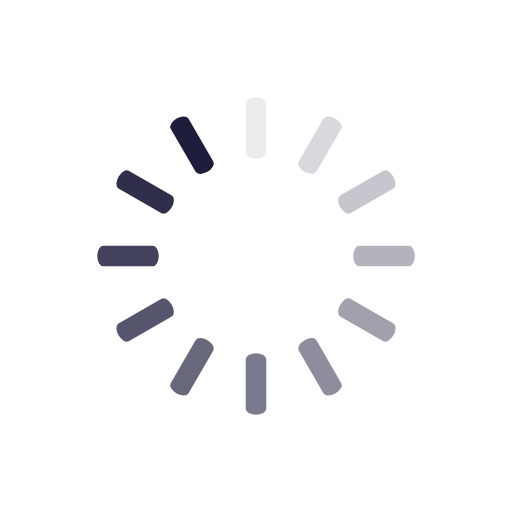
t = 0.00 s
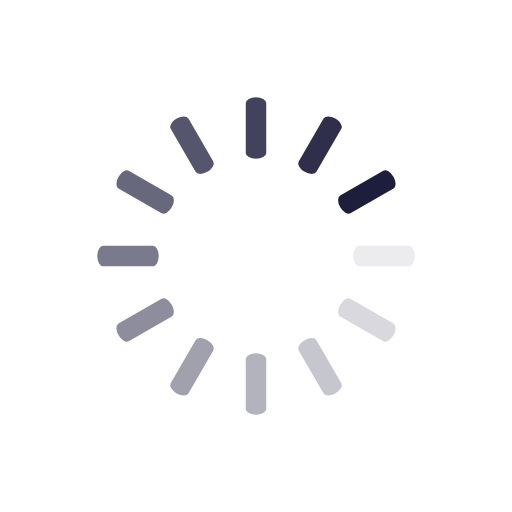
t = 0.25 s
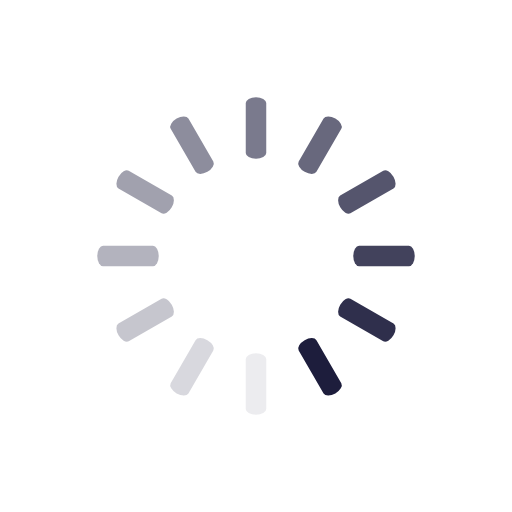
t = 0.50 s
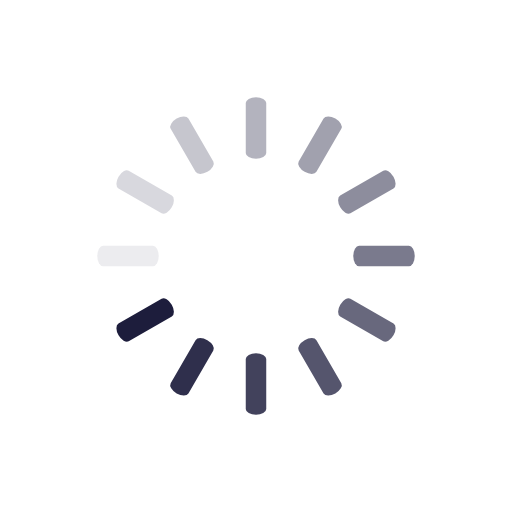
t = 0.75 s

The animated SVG that drew these frames (rendered in a browser with its animation timeline set to each time). Animation: 12 SMIL elements (animate=12); one cycle of 1.00 s, repeats indefinitely.

<svg class="lds-spinner" width="200px"  height="200px"  xmlns="http://www.w3.org/2000/svg" xmlns:xlink="http://www.w3.org/1999/xlink" viewBox="0 0 100 100" preserveAspectRatio="xMidYMid" style="background-image: none; background-position: initial initial; background-repeat: initial initial;"><g transform="rotate(0 50 50)">
  <rect x="48" y="19" rx="2.88" ry="1.1400000000000001" width="4" height="12" fill="#1d1d3c">
    <animate attributeName="opacity" values="1;0" times="0;1" dur="1s" begin="-0.9166666666666666s" repeatCount="indefinite"></animate>
  </rect>
</g><g transform="rotate(30 50 50)">
  <rect x="48" y="19" rx="2.88" ry="1.1400000000000001" width="4" height="12" fill="#1d1d3c">
    <animate attributeName="opacity" values="1;0" times="0;1" dur="1s" begin="-0.8333333333333334s" repeatCount="indefinite"></animate>
  </rect>
</g><g transform="rotate(60 50 50)">
  <rect x="48" y="19" rx="2.88" ry="1.1400000000000001" width="4" height="12" fill="#1d1d3c">
    <animate attributeName="opacity" values="1;0" times="0;1" dur="1s" begin="-0.75s" repeatCount="indefinite"></animate>
  </rect>
</g><g transform="rotate(90 50 50)">
  <rect x="48" y="19" rx="2.88" ry="1.1400000000000001" width="4" height="12" fill="#1d1d3c">
    <animate attributeName="opacity" values="1;0" times="0;1" dur="1s" begin="-0.6666666666666666s" repeatCount="indefinite"></animate>
  </rect>
</g><g transform="rotate(120 50 50)">
  <rect x="48" y="19" rx="2.88" ry="1.1400000000000001" width="4" height="12" fill="#1d1d3c">
    <animate attributeName="opacity" values="1;0" times="0;1" dur="1s" begin="-0.5833333333333334s" repeatCount="indefinite"></animate>
  </rect>
</g><g transform="rotate(150 50 50)">
  <rect x="48" y="19" rx="2.88" ry="1.1400000000000001" width="4" height="12" fill="#1d1d3c">
    <animate attributeName="opacity" values="1;0" times="0;1" dur="1s" begin="-0.5s" repeatCount="indefinite"></animate>
  </rect>
</g><g transform="rotate(180 50 50)">
  <rect x="48" y="19" rx="2.88" ry="1.1400000000000001" width="4" height="12" fill="#1d1d3c">
    <animate attributeName="opacity" values="1;0" times="0;1" dur="1s" begin="-0.4166666666666667s" repeatCount="indefinite"></animate>
  </rect>
</g><g transform="rotate(210 50 50)">
  <rect x="48" y="19" rx="2.88" ry="1.1400000000000001" width="4" height="12" fill="#1d1d3c">
    <animate attributeName="opacity" values="1;0" times="0;1" dur="1s" begin="-0.3333333333333333s" repeatCount="indefinite"></animate>
  </rect>
</g><g transform="rotate(240 50 50)">
  <rect x="48" y="19" rx="2.88" ry="1.1400000000000001" width="4" height="12" fill="#1d1d3c">
    <animate attributeName="opacity" values="1;0" times="0;1" dur="1s" begin="-0.25s" repeatCount="indefinite"></animate>
  </rect>
</g><g transform="rotate(270 50 50)">
  <rect x="48" y="19" rx="2.88" ry="1.1400000000000001" width="4" height="12" fill="#1d1d3c">
    <animate attributeName="opacity" values="1;0" times="0;1" dur="1s" begin="-0.16666666666666666s" repeatCount="indefinite"></animate>
  </rect>
</g><g transform="rotate(300 50 50)">
  <rect x="48" y="19" rx="2.88" ry="1.1400000000000001" width="4" height="12" fill="#1d1d3c">
    <animate attributeName="opacity" values="1;0" times="0;1" dur="1s" begin="-0.08333333333333333s" repeatCount="indefinite"></animate>
  </rect>
</g><g transform="rotate(330 50 50)">
  <rect x="48" y="19" rx="2.88" ry="1.1400000000000001" width="4" height="12" fill="#1d1d3c">
    <animate attributeName="opacity" values="1;0" times="0;1" dur="1s" begin="0s" repeatCount="indefinite"></animate>
  </rect>
</g></svg>
